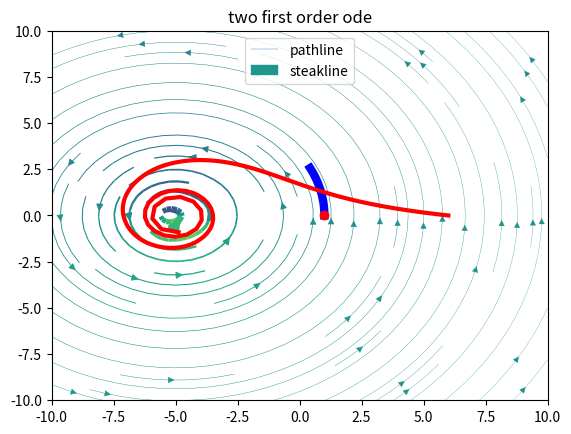

The matplotlib source for this figure:
#!/usr/bin/env python3
# -*- coding: utf-8 -*-
"""
Created on Wed Sep 29 21:17:20 2021

[redacted]
"""
import numpy as np
import matplotlib.pyplot as plt
from scipy.integrate import solve_ivp
from matplotlib.animation import FuncAnimation

fig = plt.figure()
ax = plt.subplot()


circulation  = 10 #m/s
x0 = -5
y0 = 0
def velocity(t,xyp0):
    x = xyp0[0]
    y = xyp0[1]
    dypdt = (-circulation *(y-y0))/(2*np.pi*((x-x0)**2+(y-y0)**2))
    
    dxpdt = (circulation *(x-x0))/(2*np.pi*((x-x0)**2+(y-y0)**2))
    return dypdt,dxpdt

'''
scipy.integrate.solve_ivp(fun, t_span, y0, method='RK45', t_eval=None, 
dense_output=False, events=None, vectorized=False, args=None, **options)


t_span = integratoin bounds . t1 -> tf
t_eval = how many points you want to evaluate (an array)

'''
xaxis = [-10,10]
yaxis = [-10,10]

wack = [-4,-3,-2,-1,0,1,2,3,4,5,6]

final_time_streak = 10

track_particle_over_time = 10

xyp0 = [1,0]#path line intial starting point

#quiver




#streamline

xvector = np.linspace(xaxis[0], xaxis[1], 20)
yvector = np.linspace(yaxis[0],yaxis[1], 20)
x,y = np.meshgrid(xvector, yvector)

u = (-circulation *(y-y0))/(2*np.pi*(((x-x0)**2)+((y-y0)**2)))
v = (circulation *(x-x0))/(2*np.pi*(((x-x0)**2)+((y-y0)**2)))

speed = np.sqrt(u*u + v*v)


ax.streamplot(x, y, u, v,density=(1,1), color=u,linewidth=5*speed/speed.max())


#pathline
"""
dxp/dt = up(xp(t), t)
xp(t0) = xp0
"""







tspan_p=[0, track_particle_over_time] #pathline time span region
t_eval_p = np.linspace(0,track_particle_over_time ,100) # how many points scipy integrate will evaulte
sol_p = solve_ivp(velocity, tspan_p, xyp0, t_eval = t_eval_p)
 #solve the equations for xp and yp


xp = sol_p.y[0,:]
yp= sol_p.y[1,:]

ax.plot(xp,yp, linewidth =6, color = 'b')






########################################################################################
#streakline



 #the elapsed time after the particle passes thru dye injection,t0 < t_elapsed < tf


elapsed_time_from_passing_thru_dye_source = np.linspace(0,final_time_streak,500) 


#we will loop through each of those time instances where the particle passes thru the 
#injection point, and then solve for there final position at that time
final_p_list_x = []
final_p_list_y = []

for elapsed_time in elapsed_time_from_passing_thru_dye_source:
    
    tspan_s = [elapsed_time,final_time_streak]
    t_eval_p = np.linspace(0,final_time_streak ,20)
    
    #since we have a moving dye source, our intial injection of dye will change with time
    #so we have to acount for that with our inital condition
    
    xys0 = [-4+elapsed_time,0] #(dye_injection_x, dye_injection_y)
    
    
    sol_s = solve_ivp(velocity, tspan_s, xys0)
    tp = sol_s.t
    final_position_x = sol_s.y[0,-1]
    final_position_y = sol_s.y[1,-1]
    final_p_list_x.append(final_position_x)
    final_p_list_y.append(final_position_y)



ax.plot(final_p_list_x,final_p_list_y,linewidth =3, color = 'r')
#########################################################################3
'''
Animations
'''
intervals = 100
#moving dye

dyex = []
dyey = []


t = np.linspace(0,10, 100)

line1, = ax.plot(dyex, dyey, 'o',color='black',markerfacecolor='black')
line2, = ax.plot(xp[0],yp[0], 'ro-')

def dye(t):
    x = -4+t
    y = 0
    dyex.append(x)
    dyey.append(y)
    line1.set_data(dyex, dyey)
    

    line2.set_data(xp[t:t+1],yp[t:t+1])
 
    plt.title('$t$ = '+ str(round(t,1)),fontsize = 26)
    
    return line1,line2
timer = range(0,len(t))




#linep, = ax.plot(xp[0],yp[0], 'ro-')





#ani = FuncAnimation(fig, update, frames=100, interval=intervals,repeat =False)
dye = FuncAnimation(fig, dye, frames=100, interval=intervals,repeat =False)


plt.show()
#################################
######################################################################
plt.xlim(xaxis[0], xaxis[1])
plt.ylim(xaxis[0], xaxis[1])
plt.legend(('pathline','steakline'))
plt.title('two first order ode')
plt.show()












